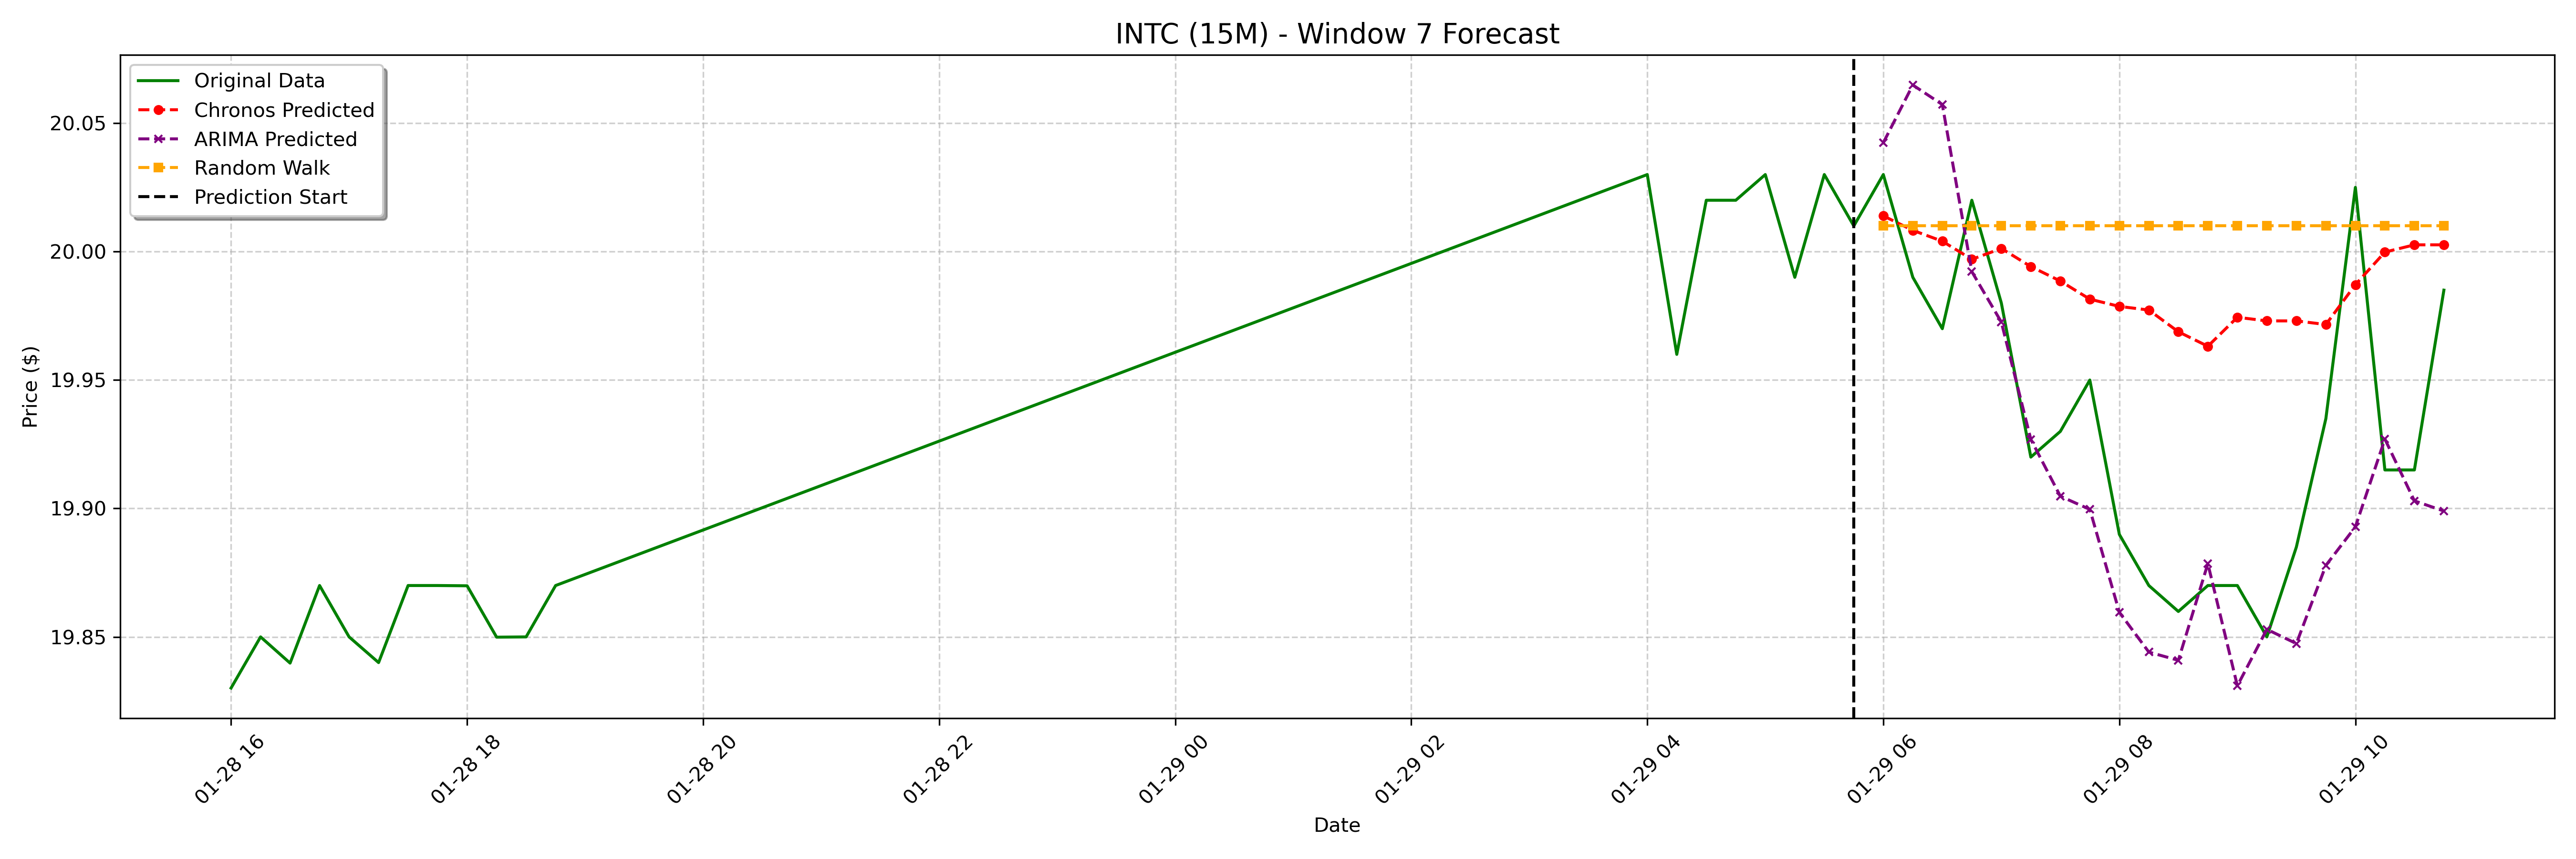

Data behind this chart, as committed beside it:
date, actual, chronos_forecast, arima_forecast, random_walk_forecast
2025-01-29 06:00:00-05:00, 20.03, 20.01, 20.04, 20.01
2025-01-29 06:15:00-05:00, 19.99, 20.01, 20.06, 20.01
2025-01-29 06:30:00-05:00, 19.97, 20, 20.06, 20.01
2025-01-29 06:45:00-05:00, 20.02, 20, 19.99, 20.01
2025-01-29 07:00:00-05:00, 19.98, 20, 19.97, 20.01
2025-01-29 07:15:00-05:00, 19.92, 19.99, 19.93, 20.01
2025-01-29 07:30:00-05:00, 19.93, 19.99, 19.9, 20.01
2025-01-29 07:45:00-05:00, 19.95, 19.98, 19.9, 20.01
2025-01-29 08:00:00-05:00, 19.89, 19.98, 19.86, 20.01
2025-01-29 08:15:00-05:00, 19.87, 19.98, 19.84, 20.01
2025-01-29 08:30:00-05:00, 19.86, 19.97, 19.84, 20.01
2025-01-29 08:45:00-05:00, 19.87, 19.96, 19.88, 20.01
2025-01-29 09:00:00-05:00, 19.87, 19.97, 19.83, 20.01
2025-01-29 09:15:00-05:00, 19.85, 19.97, 19.85, 20.01
2025-01-29 09:30:00-05:00, 19.89, 19.97, 19.85, 20.01
2025-01-29 09:45:00-05:00, 19.93, 19.97, 19.88, 20.01
2025-01-29 10:00:00-05:00, 20.02, 19.99, 19.89, 20.01
2025-01-29 10:15:00-05:00, 19.91, 20, 19.93, 20.01
2025-01-29 10:30:00-05:00, 19.91, 20, 19.9, 20.01
2025-01-29 10:45:00-05:00, 19.98, 20, 19.9, 20.01
